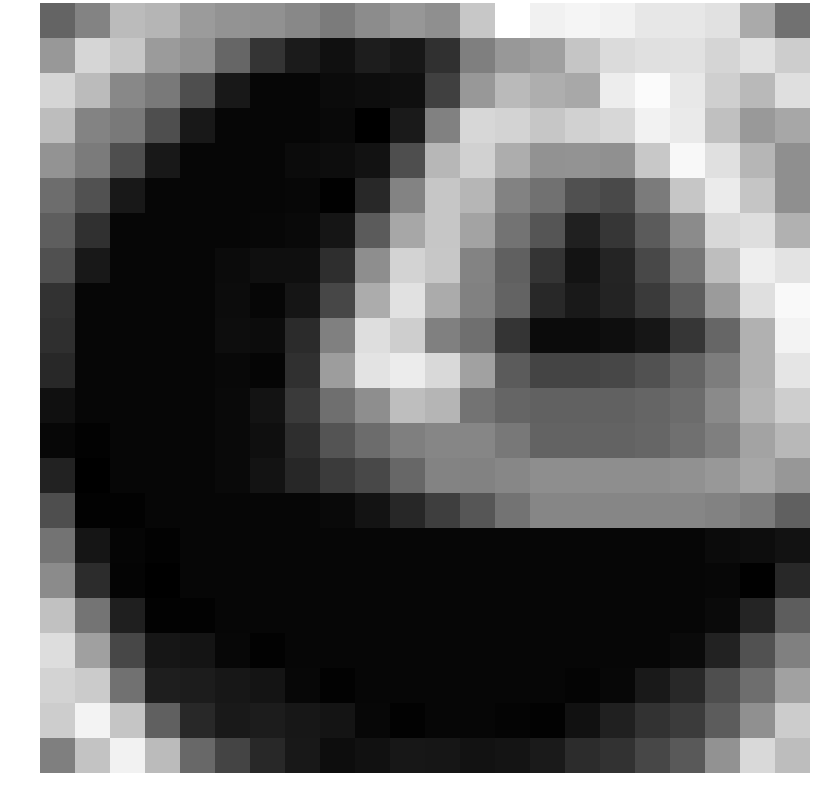

The file beside this chart, header and first rows:
-0.055251, 1.162155, 3.411595, 3.153469, 2.117343, 1.858043, 1.734235, 1.398160, 0.865585, 1.547869, 1.960518, 1.666520, 3.870700, 6.121059, 5.533277, 5.718159, 5.571471, 5.144103, 5.147431, 4.902920, 2.744992, 0.509234
1.998, 4.469, 3.882, 2.146, 1.75, 0.02587, -1.896, -2.936, -3.387, -2.885, -3.09, -2.129, 1.027, 1.997, 2.286, 3.811, 4.688, 4.853, 4.906, 4.453, 4.914, 4.124
4.42, 3.393, 1.363, 0.8174, -0.9152, -3.064, -3.788, -3.783, -3.599, -3.482, -3.429, -1.469, 2.034, 3.364, 2.886, 2.651, 5.39, 5.932, 5.186, 4.185, 3.307, 4.818
3.501, 1.241, 0.8174, -0.9152, -3.064, -3.788, -3.788, -3.781, -3.667, -4.036, -3, 1.115, 4.507, 4.34, 3.843, 4.258, 4.503, 5.6, 5.275, 3.62, 2.062, 2.609
1.799, 0.8747, -0.9152, -3.064, -3.788, -3.788, -3.783, -3.599, -3.482, -3.3, -0.9336, 3.232, 4.278, 2.847, 1.788, 1.866, 1.705, 3.916, 5.811, 4.866, 3.204, 1.654
0.3234, -0.7625, -3.064, -3.788, -3.788, -3.783, -3.785, -3.725, -3.993, -2.415, 1.193, 3.851, 3.186, 1.141, 0.4619, -0.8362, -1.102, 0.8479, 3.834, 5.288, 3.817, 1.654
-0.2833, -2.083, -3.788, -3.788, -3.788, -3.781, -3.736, -3.652, -3.177, -0.3951, 2.604, 3.849, 2.483, 0.5636, -0.6468, -2.692, -1.89, -0.3993, 1.496, 4.556, 4.78, 3.012
-0.8281, -3.064, -3.788, -3.788, -3.788, -3.595, -3.437, -3.412, -2.199, 1.606, 4.354, 3.898, 1.167, -0.2125, -1.955, -3.278, -2.564, -1.158, 0.6618, 3.51, 5.407, 5.033
-2.019, -3.788, -3.788, -3.788, -3.788, -3.53, -3.788, -3.193, -1.202, 2.824, 4.929, 2.752, 1.118, -0.0797, -2.433, -3.029, -2.629, -1.724, -0.3143, 2.141, 4.827, 5.863
-2.171, -3.788, -3.788, -3.788, -3.788, -3.513, -3.542, -2.308, 1.069, 4.795, 4.164, 1.078, 0.4052, -1.909, -3.585, -3.585, -3.47, -3.144, -1.89, 0.04759, 2.987, 5.623
-2.446, -3.788, -3.788, -3.788, -3.788, -3.713, -3.804, -2.071, 2.219, 5.005, 5.341, 4.598, 2.385, -0.4037, -1.308, -1.308, -1.179, -0.7795, -0.06082, 0.9334, 2.998, 5.05
-3.37, -3.788, -3.788, -3.788, -3.788, -3.654, -3.264, -1.696, 0.4022, 1.604, 3.504, 3.165, 0.5497, -0.01579, -0.1113, -0.1113, -0.1113, 0.004375, 0.261, 1.442, 3.15, 4.162
-3.734, -3.934, -3.788, -3.788, -3.788, -3.672, -3.434, -2.188, -0.6831, 0.2752, 1.035, 1.293, 1.304, 0.734, -0.0941, -0.0941, -0.0941, 0.03431, 0.4157, 1.036, 2.457, 3.299
-2.651, -4.028, -3.788, -3.788, -3.788, -3.66, -3.265, -2.483, -1.692, -1.172, 0.07176, 1.186, 1.157, 1.352, 1.609, 1.609, 1.609, 1.609, 1.737, 2.021, 2.621, 1.959
-0.9377, -3.944, -3.934, -3.788, -3.788, -3.788, -3.788, -3.788, -3.66, -3.265, -2.483, -1.55, -0.6094, 0.5585, 1.282, 1.282, 1.282, 1.282, 1.282, 1.161, 0.881, -0.211
0.5539, -3.2, -3.821, -3.934, -3.788, -3.788, -3.788, -3.788, -3.788, -3.788, -3.788, -3.788, -3.788, -3.788, -3.788, -3.788, -3.788, -3.788, -3.783, -3.599, -3.482, -3.319
1.514, -2.268, -3.842, -4.028, -3.788, -3.788, -3.788, -3.788, -3.788, -3.788, -3.788, -3.788, -3.788, -3.788, -3.788, -3.788, -3.788, -3.783, -3.785, -3.725, -3.993, -2.403
3.642, 0.5739, -2.795, -3.944, -3.934, -3.788, -3.788, -3.788, -3.788, -3.788, -3.788, -3.788, -3.788, -3.788, -3.788, -3.788, -3.783, -3.785, -3.794, -3.61, -2.593, -0.3167
4.76, 2.321, -1.209, -3.157, -3.237, -3.727, -3.934, -3.788, -3.788, -3.788, -3.788, -3.788, -3.788, -3.788, -3.788, -3.783, -3.785, -3.794, -3.628, -2.662, -0.8071, 1.054
4.377, 4.046, 0.5146, -2.807, -2.898, -3.092, -3.237, -3.727, -3.934, -3.788, -3.788, -3.788, -3.788, -3.783, -3.787, -3.843, -3.751, -3.043, -2.442, -0.9073, 0.334, 2.379
4.108, 5.633, 3.782, -0.1888, -2.428, -3.017, -2.898, -3.092, -3.237, -3.727, -3.934, -3.783, -3.787, -3.843, -3.938, -3.338, -2.714, -2.05, -1.664, -0.3738, 1.715, 4.093
1.004, 3.757, 5.595, 3.42, 0.1265, -1.318, -2.37, -3.055, -3.482, -3.356, -3.105, -3.16, -3.289, -3.219, -2.972, -2.282, -2.022, -1.184, -0.4981, 1.765, 4.581, 3.487
